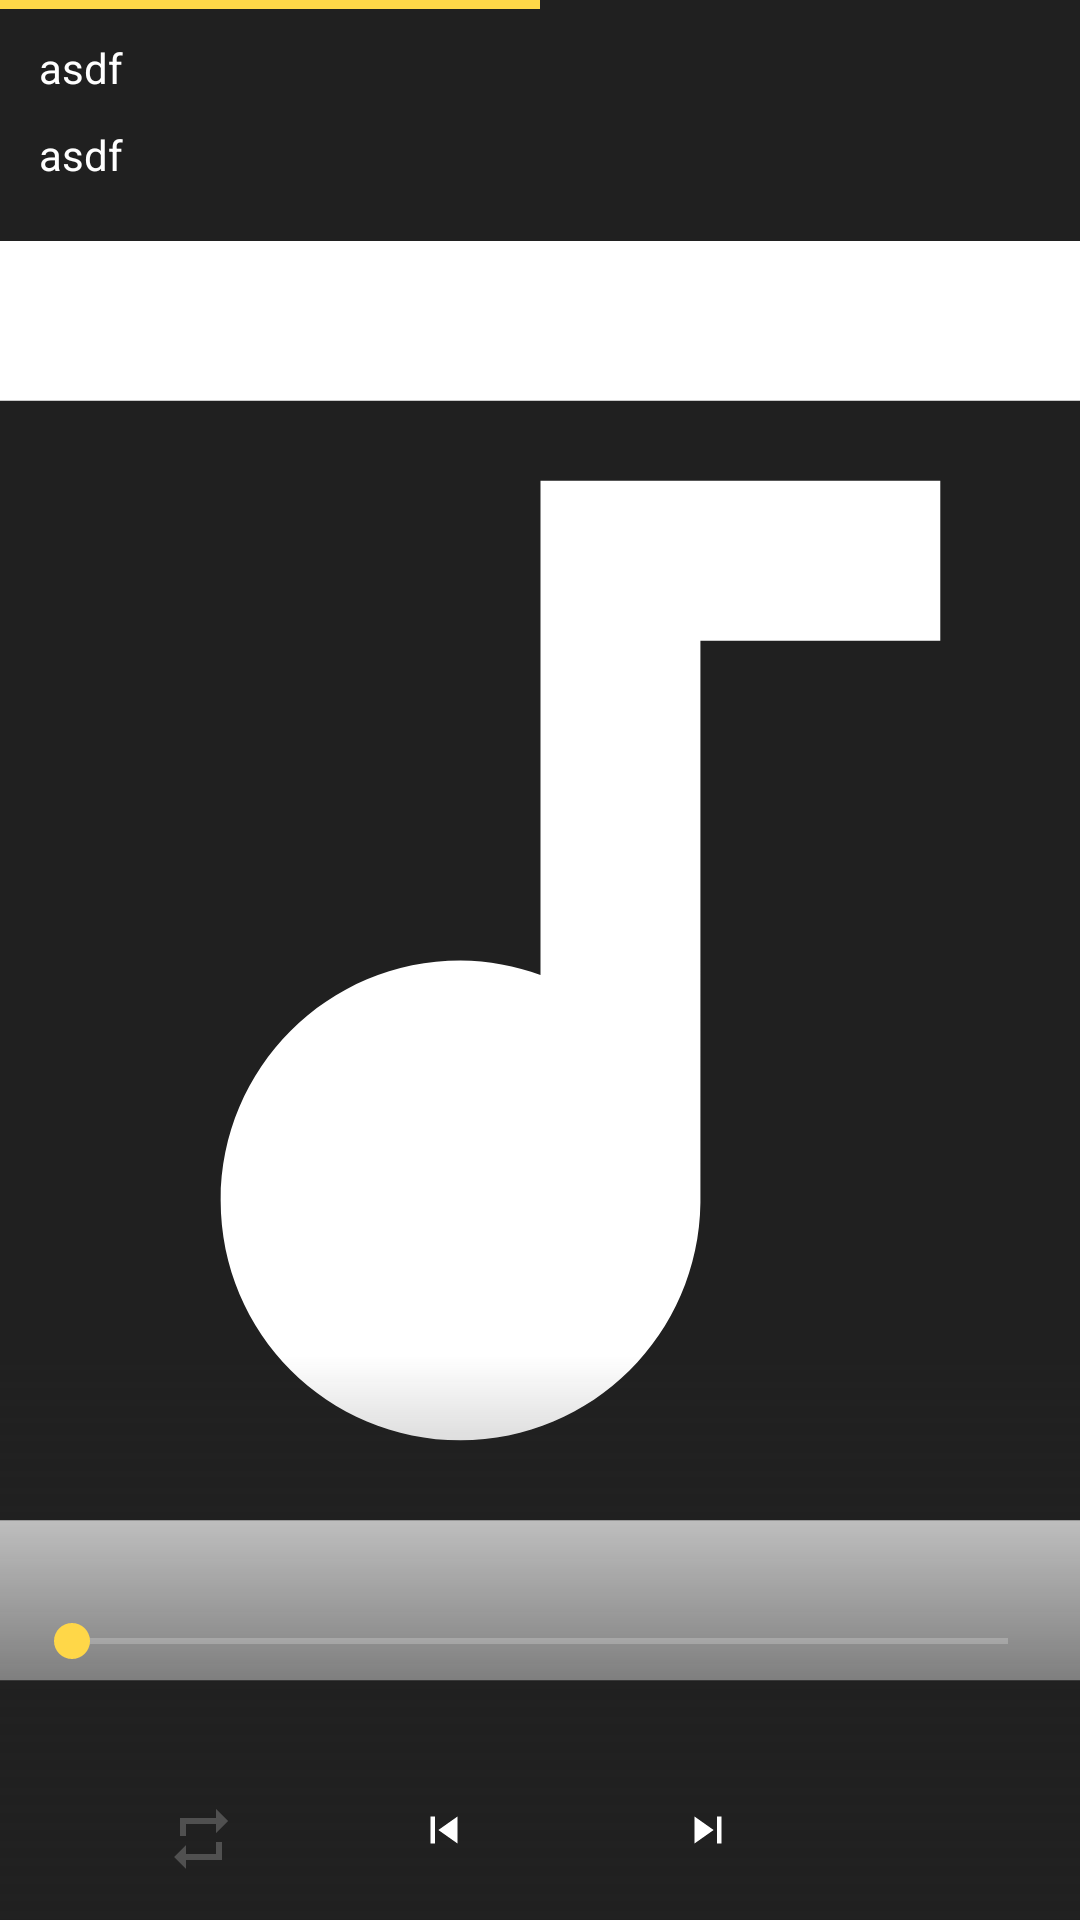

Write the Android layout XML for this screen, with the resource values it uses.
<!-- AndroidManifest.xml: application theme splashScreenTheme -->
<!-- res/layout/content_panel_landscape.xml -->
<?xml version="1.0" encoding="utf-8"?>
<androidx.constraintlayout.widget.ConstraintLayout xmlns:app="http://schemas.android.com/apk/res-auto"
    xmlns:tools="http://schemas.android.com/tools"
    android:layout_width="match_parent"
    android:layout_height="match_parent"
    android:id="@+id/panel_content"
    xmlns:android="http://schemas.android.com/apk/res/android"
    android:clickable="true"
    android:background="@color/panel">



    <androidx.constraintlayout.widget.ConstraintLayout
        android:id="@+id/mini_cover_container"
        app:layout_constraintEnd_toEndOf="parent"
        app:layout_constraintStart_toStartOf="parent"
        app:layout_constraintTop_toTopOf="parent"
        android:layout_width="wrap_content"
        android:clickable="true"
        android:layout_height="match_parent">
        <ImageView
            app:layout_constraintStart_toStartOf="parent"
            app:layout_constraintEnd_toEndOf="parent"
            android:id="@+id/mini_cover"
            android:layout_width="0dp"
            android:layout_height="match_parent"
            app:layout_constraintDimensionRatio="1:1"
            android:adjustViewBounds="true"
            android:scaleType="fitCenter"
            app:srcCompat="@drawable/music" />

    </androidx.constraintlayout.widget.ConstraintLayout>


    <androidx.constraintlayout.widget.ConstraintLayout
        android:id="@+id/mini_player"
        android:layout_width="match_parent"
        android:layout_height="68dp"
        app:layout_constraintEnd_toEndOf="parent"
        app:layout_constraintStart_toStartOf="parent"
        app:layout_constraintTop_toTopOf="parent">
        <ProgressBar
            android:id="@+id/mini_progress"
            style="?android:attr/progressBarStyleHorizontal"
            android:layout_width="match_parent"
            android:layout_height="wrap_content"
            android:maxHeight="3dp"
            android:minHeight="3dp"
            android:progress="50"
            android:progressBackgroundTint="@android:color/transparent"
            android:background="@android:color/transparent"
            android:layout_gravity="center"
            app:layout_constraintEnd_toEndOf="parent"
            app:layout_constraintStart_toStartOf="parent"
            app:layout_constraintTop_toTopOf="parent" />
        <androidx.appcompat.widget.LinearLayoutCompat
            android:layout_width="match_parent"
            android:layout_height="match_parent"
            android:orientation="horizontal">

            <androidx.appcompat.widget.LinearLayoutCompat
                android:id="@+id/mini_infoContainer"
                android:layout_width="wrap_content"
                android:layout_height="match_parent"
                android:layout_margin="5dp"
                android:layout_weight="1"
                android:orientation="vertical">

                <TextView
                    android:id="@+id/mini_name"
                    android:layout_width="wrap_content"
                    android:layout_height="wrap_content"
                    android:layout_marginEnd="8dp"
                    android:layout_marginStart="8dp"
                    android:layout_marginTop="8dp"
                    android:layout_weight="1"
                    android:textColor="#FFF"
                    android:ellipsize="marquee"
                    android:marqueeRepeatLimit="marquee_forever"
                    android:scrollHorizontally="true"
                    android:singleLine="true"
                    android:text="asdf" />

                <TextView
                    android:id="@+id/mini_artist"
                    android:layout_width="wrap_content"
                    android:layout_height="wrap_content"
                    android:layout_marginEnd="8dp"
                    android:layout_marginStart="8dp"
                    android:layout_marginTop="8dp"
                    android:layout_weight="1"
                    android:textColor="#FFF"
                    android:ellipsize="marquee"
                    android:marqueeRepeatLimit="marquee_forever"
                    android:scrollHorizontally="true"
                    android:singleLine="true"
                    android:text="asdf" />

            </androidx.appcompat.widget.LinearLayoutCompat>

            <ImageButton
                android:id="@+id/mini_pause_btn"
                android:layout_width="wrap_content"
                android:layout_height="match_parent"
                android:adjustViewBounds="true"
                android:background="?android:selectableItemBackground"
                android:padding="15dp"
                app:srcCompat="@drawable/player_start"
                />

        </androidx.appcompat.widget.LinearLayoutCompat>

    </androidx.constraintlayout.widget.ConstraintLayout>


    <View
        android:layout_width="match_parent"
        android:layout_height="0dp"
        app:layout_constraintTop_toTopOf="@id/playerSongName"
        app:layout_constraintBottom_toBottomOf="parent"
        android:background="@drawable/panel_gradient"/>


    <SeekBar
        android:id="@+id/seekBar"
        android:layout_width="match_parent"
        android:layout_height="wrap_content"
        android:layout_marginBottom="30dp"
        android:layout_marginEnd="8dp"
        android:layout_marginStart="8dp"
        android:layout_marginTop="8dp"
        android:enabled="false"
        app:layout_constraintEnd_toEndOf="parent"
        app:layout_constraintStart_toStartOf="parent"
        app:layout_constraintBottom_toTopOf="@+id/player_control_btn_container" />

    <TextView
        android:id="@+id/playerSongName"
        android:layout_width="0dp"
        android:layout_height="wrap_content"
        android:layout_margin="10dp"
        android:paddingTop="20dp"
        android:gravity="center"
        android:singleLine="true"
        android:textColor="#FFF"
        android:textSize="20dp"
        app:layout_constraintEnd_toEndOf="parent"
        app:layout_constraintStart_toStartOf="parent"
        app:layout_constraintBottom_toTopOf="@id/playerArtistName" />

    <TextView
        android:textColor="#FFF"
        android:id="@+id/playerArtistName"
        android:layout_width="0dp"
        android:layout_height="wrap_content"
        android:layout_margin="10dp"
        android:gravity="center"
        app:layout_constraintEnd_toEndOf="parent"
        app:layout_constraintStart_toStartOf="parent"
        app:layout_constraintBottom_toTopOf="@+id/seekBar" />

    <TextView
        android:id="@+id/timestamp_duration"
        android:layout_width="wrap_content"
        android:layout_height="wrap_content"
        android:layout_marginEnd="8dp"
        android:layout_marginStart="8dp"
        android:layout_marginTop="8dp"
        android:gravity="center"
        android:textColor="@android:color/white"
        app:layout_constraintEnd_toEndOf="parent"
        app:layout_constraintTop_toBottomOf="@+id/seekBar" />
    <TextView
        android:id="@+id/timestamp_current"
        android:layout_width="wrap_content"
        android:layout_height="wrap_content"
        android:layout_marginEnd="8dp"
        android:layout_marginStart="8dp"
        android:layout_marginTop="8dp"
        android:gravity="center"
        android:textColor="@android:color/white"
        app:layout_constraintStart_toStartOf="parent"
        app:layout_constraintTop_toBottomOf="@+id/seekBar" />

    <androidx.appcompat.widget.LinearLayoutCompat
        android:id="@+id/player_control_btn_container"
        android:layout_width="wrap_content"
        android:layout_height="wrap_content"
        app:layout_constraintBottom_toBottomOf="parent"
        app:layout_constraintEnd_toEndOf="parent"
        app:layout_constraintStart_toStartOf="parent">

        <ImageButton
            android:id="@+id/repeat_btn"
            android:layout_width="wrap_content"
            android:layout_height="wrap_content"
            android:layout_marginRight="30dp"
            android:background="?android:selectableItemBackground"
            android:padding="15dp"
            app:srcCompat="@drawable/player_repeat" />

        <ImageButton
            android:id="@+id/prev_btn"
            android:layout_width="wrap_content"
            android:layout_height="wrap_content"
            android:layout_marginRight="5dp"
            android:background="?android:selectableItemBackground"
            android:padding="15dp"
            app:srcCompat="@drawable/player_prev" />

        <ImageButton
            android:id="@+id/pause_btn"
            android:layout_width="wrap_content"
            android:layout_height="wrap_content"
            android:layout_marginRight="5dp"
            android:background="?android:selectableItemBackground"
            android:padding="15dp"
            app:srcCompat="@drawable/player_start" />

        <ImageButton
            android:id="@+id/next_btn"
            android:layout_width="wrap_content"
            android:layout_height="wrap_content"
            android:layout_marginRight="30dp"
            android:background="?android:selectableItemBackground"
            android:padding="15dp"
            app:srcCompat="@drawable/player_next" />

        <ImageButton
            android:id="@+id/shuffle_btn"
            android:layout_width="wrap_content"
            android:layout_height="wrap_content"
            android:background="?android:selectableItemBackground"
            android:padding="15dp"
            app:srcCompat="@drawable/player_shuffle" />


    </androidx.appcompat.widget.LinearLayoutCompat>


</androidx.constraintlayout.widget.ConstraintLayout>
<!-- resources referenced by this layout -->
<resources>
  <color name="panel">#202020</color>
  <!-- drawable music (drawable) -->
  <vector xmlns:android="http://schemas.android.com/apk/res/android"
      android:width="24dp"
      android:height="24dp"
      android:viewportWidth="24"
      android:viewportHeight="24">
    <path
        android:fillColor="#FFF"
        android:pathData="M21,3L3,3c-1.1,0 -2,0.9 -2,2v14c0,1.1 0.9,2 2,2h18c1.1,0 2,-0.9 2,-2L23,5c0,-1.1 -0.9,-2 -2,-2zM21,19L3,19L3,5h18v14zM8,15c0,-1.66 1.34,-3 3,-3 0.35,0 0.69,0.07 1,0.18L12,6h5v2h-3v7.03c-0.02,1.64 -1.35,2.97 -3,2.97 -1.66,0 -3,-1.34 -3,-3z"/>
  </vector>
  <!-- drawable panel_gradient (drawable) -->
  <?xml version="1.0" encoding="utf-8"?>
  <shape xmlns:android="http://schemas.android.com/apk/res/android">
      <gradient
          android:type="linear"
          android:angle="90"
          android:startColor="@color/panel"
          android:endColor="#00000000" />
  </shape>
  <!-- drawable player_next (drawable) -->
  <vector xmlns:android="http://schemas.android.com/apk/res/android"
      android:width="18dp"
      android:height="18dp"
      android:viewportWidth="24"
      android:viewportHeight="24">
    <path
        android:pathData="M6,18l8.5,-6L6,6v12zM16,6v12h2V6h-2z"
        android:fillColor="#FFF"/>
  </vector>
  <!-- drawable player_prev (drawable) -->
  <vector xmlns:android="http://schemas.android.com/apk/res/android"
      android:width="18dp"
      android:height="18dp"
      android:viewportWidth="24"
      android:viewportHeight="24">
    <path
        android:pathData="M6,6h2v12L6,18zM9.5,12l8.5,6L18,6z"
        android:fillColor="#FFF"/>
  </vector>
  <!-- drawable player_repeat (drawable) -->
  <vector android:height="24dp" android:tint="#505050"
      android:viewportHeight="24" android:viewportWidth="24"
      android:width="24dp" xmlns:android="http://schemas.android.com/apk/res/android">
      <path android:fillColor="@android:color/white" android:pathData="M7,7h10v3l4,-4 -4,-4v3L5,5v6h2L7,7zM17,17L7,17v-3l-4,4 4,4v-3h12v-6h-2v4z"/>
  </vector>
  <style name="splashScreenTheme" parent="AppTheme.NoActionBar">
          <item name="android:windowBackground">@drawable/splash_screen</item>
      </style>
  <style name="AppTheme.NoActionBar" parent="AppTheme">
          <item name="windowActionBar">false</item>
          <item name="windowNoTitle">true</item>
          <item name="android:fitsSystemWindows">false</item>
          <item name="android:windowTranslucentStatus" tools:targetApi="kitkat">true</item>
      </style>
  <!-- drawable splash_screen (drawable) -->
  <?xml version="1.0" encoding="utf-8"?>
  <layer-list xmlns:android="http://schemas.android.com/apk/res/android"
      xmlns:app="http://schemas.android.com/apk/res-auto">
  
          <item android:drawable="@color/colorDarkWindowBackground"/>
          <item>
                  <bitmap android:tint="#454545" android:src="@drawable/logo_bitmap" android:gravity="center"/>
          </item>
  
  </layer-list>
  <style name="AppTheme" parent="Theme.AppCompat">
          <item name="colorPrimary">#202020</item>
          <item name="colorPrimaryDark">#202020</item>
          <item name="colorPrimaryVariant">#252525</item>
          <item name="colorOnPrimary">#FFFFFF</item>
          <item name="colorSecondary">#FFD748</item>
          <item name="colorSecondaryVariant">#CDA40E</item>
          <item name="colorOnSecondary">#272727</item>
          <item name="android:colorBackground">#202020</item>
          <item name="android:windowContentOverlay">@null</item>
          <item name="colorAccent">#FFD748</item>
          <item name="android:windowActionBarOverlay">true</item>
          <item name="windowActionBarOverlay">true</item>
      </style>
  <color name="colorDarkWindowBackground">#202020</color>
  <!-- drawable logo_bitmap: png bitmap (drawable-hdpi, 7204 bytes) -->
</resources>
